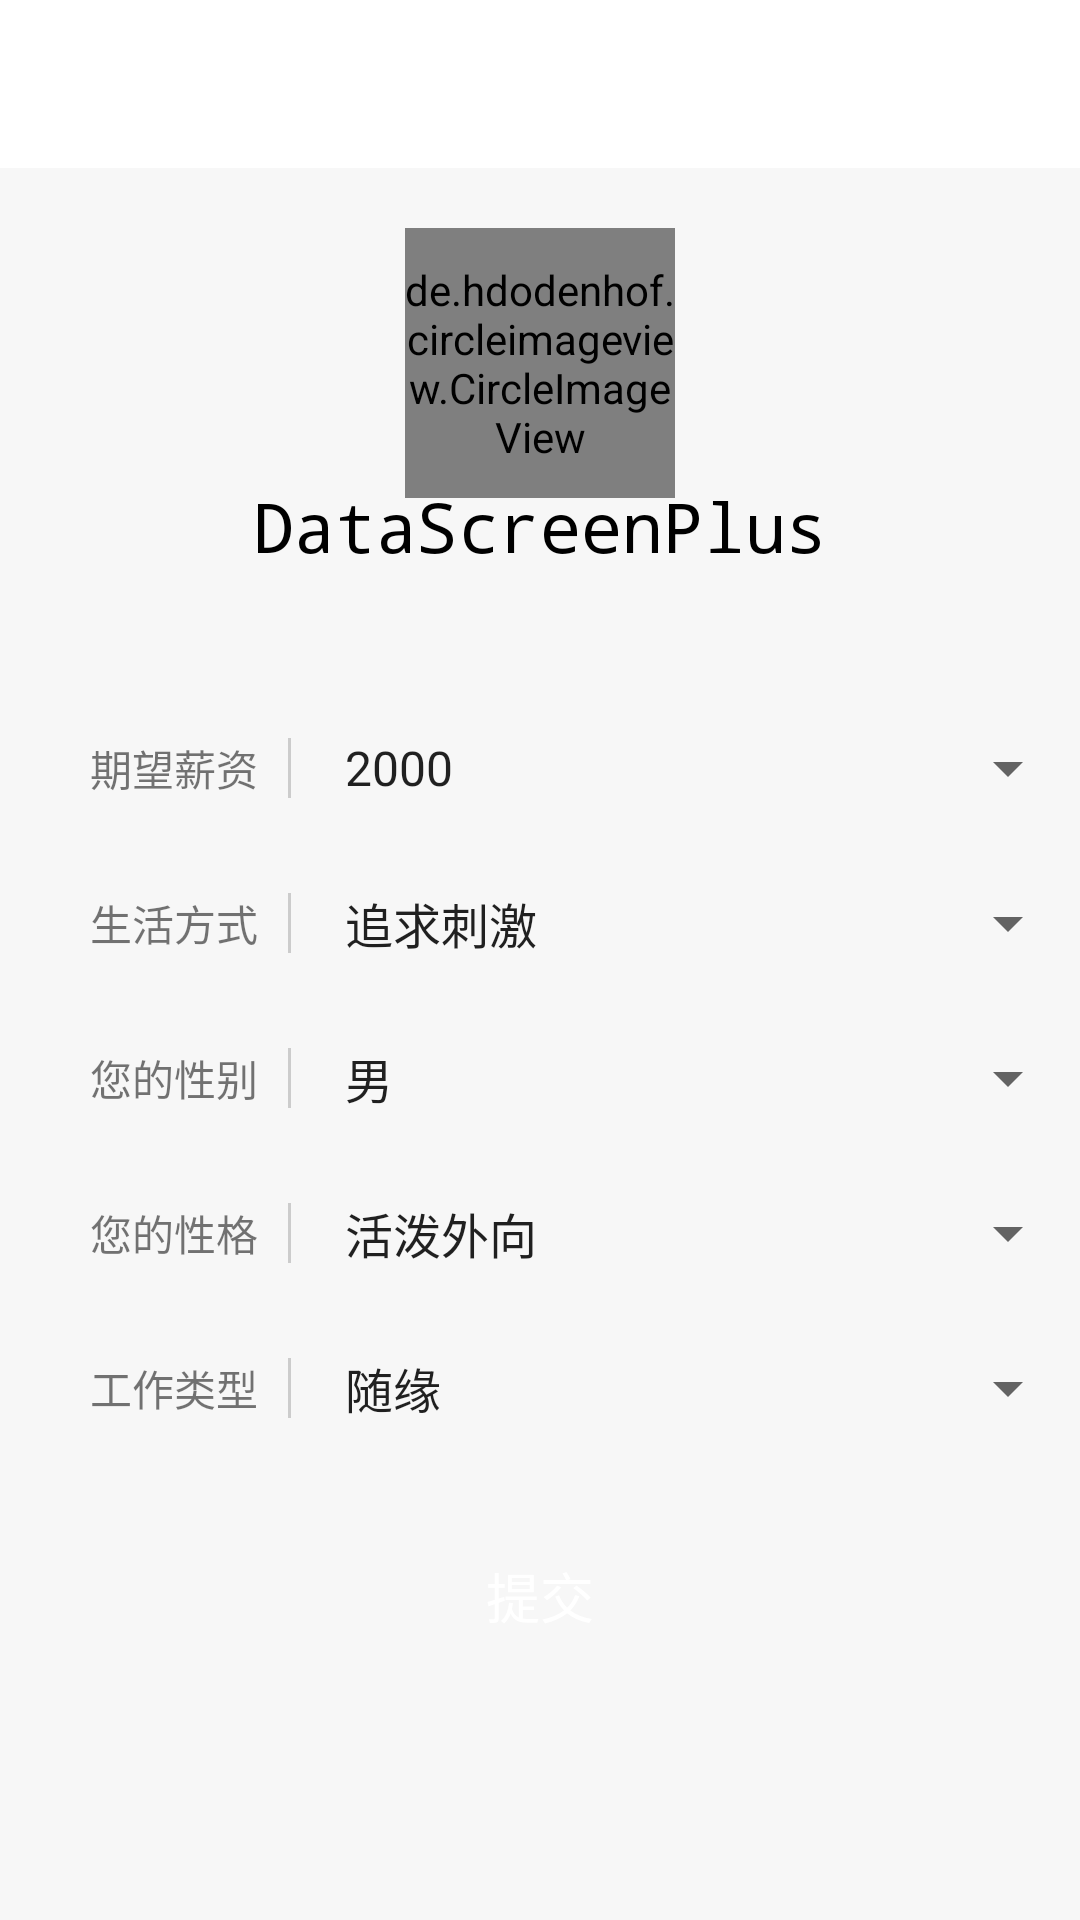

Android layout source for this screen:
<!-- AndroidManifest.xml: application theme AppTheme -->
<!-- res/layout/activity_table.xml -->
<?xml version="1.0" encoding="utf-8"?>
<RelativeLayout xmlns:android="http://schemas.android.com/apk/res/android"
    xmlns:app="http://schemas.android.com/apk/res-auto"
    xmlns:tools="http://schemas.android.com/tools"
    android:id="@+id/activity_login"
    android:layout_width="match_parent"
    android:layout_height="match_parent"
    android:background="@color/logoScreenBackground">

    <android.support.v7.widget.Toolbar
        android:id="@+id/toolbar"
        android:layout_width="match_parent"
        android:layout_height="wrap_content"
        android:background="@color/white">
    </android.support.v7.widget.Toolbar>

    <de.hdodenhof.circleimageview.CircleImageView
        android:id="@+id/iv_icon"
        android:layout_width="90dp"
        android:layout_height="90dp"
        android:layout_centerHorizontal="true"
        android:layout_marginTop="20dp"
        android:scaleType="centerCrop"
        android:layout_below="@id/toolbar"
        android:src="@mipmap/ic_logo" />

    <TextView
        android:id="@+id/tv_title"
        android:layout_width="wrap_content"
        android:layout_height="wrap_content"
        android:layout_centerHorizontal="true"
        android:layout_marginTop="160dp"
        android:text="DataScreenPlus"
        android:textColor="#000"
        android:textSize="23sp"
        android:typeface="monospace" />


    <RelativeLayout
        android:id="@+id/wage"
        android:layout_width="wrap_content"
        android:layout_height="wrap_content"
        android:layout_below="@id/tv_title"
        android:layout_marginTop="40dp"
        android:background="@drawable/rectangle_edittext">

        <TextView
            android:id="@+id/wage_Text"
            android:layout_width="wrap_content"
            android:layout_height="wrap_content"
            android:layout_centerVertical="true"
            android:paddingBottom="15dp"
            android:paddingLeft="30dp"
            android:paddingTop="15dp"
            android:text="期望薪资"/>
        <View
            android:id="@+id/view"
            android:layout_width="1dip"
            android:layout_height="20dp"
            android:layout_centerVertical="true"
            android:layout_marginLeft="10dp"
            android:layout_toRightOf="@id/wage_Text"
            android:background="@color/colorCursor" />

        <Spinner
            android:id="@+id/wage_Table"
            android:layout_width="match_parent"
            android:layout_height="30dp"
            android:layout_centerVertical="true"
            android:layout_marginLeft="10dp"
            android:layout_toRightOf="@id/view"
            android:ems="19"
            android:hint="  用户名"
            android:textColorHint="@color/colorCursor"
            android:textCursorDrawable="@drawable/color_cursor"
            android:textSize="15sp"
            android:entries="@array/number_array"/>


    </RelativeLayout>
    <RelativeLayout
        android:id="@+id/style"
        android:layout_width="wrap_content"
        android:layout_height="wrap_content"
        android:layout_below="@id/wage"
        android:layout_marginTop="1dp"
        android:background="@drawable/rectangle_edittext">

        <TextView
            android:id="@+id/style_Text"
            android:layout_width="wrap_content"
            android:layout_height="wrap_content"
            android:layout_centerVertical="true"
            android:paddingBottom="15dp"
            android:paddingLeft="30dp"
            android:paddingTop="15dp"
            android:text="生活方式"/>
        <View
            android:id="@+id/view2"
            android:layout_width="1dip"
            android:layout_height="20dp"
            android:layout_centerVertical="true"
            android:layout_marginLeft="10dp"
            android:layout_toRightOf="@id/style_Text"
            android:background="@color/colorCursor" />

        <Spinner
            android:id="@+id/style_Table"
            android:layout_width="match_parent"
            android:layout_height="30dp"
            android:layout_centerVertical="true"
            android:layout_marginLeft="10dp"
            android:layout_toRightOf="@id/view2"
            android:ems="19"
            android:hint="  用户名"
            android:textColorHint="@color/colorCursor"
            android:textCursorDrawable="@drawable/color_cursor"
            android:textSize="15sp"
            android:entries="@array/style_array"/>


    </RelativeLayout>
    <RelativeLayout
        android:id="@+id/sex"
        android:layout_width="wrap_content"
        android:layout_height="wrap_content"
        android:layout_below="@id/style"
        android:layout_marginTop="1dp"
        android:background="@drawable/rectangle_edittext">

        <TextView
            android:id="@+id/sex_Text"
            android:layout_width="wrap_content"
            android:layout_height="wrap_content"
            android:layout_centerVertical="true"
            android:paddingBottom="15dp"
            android:paddingLeft="30dp"
            android:paddingTop="15dp"
            android:text="您的性别"/>
        <View
            android:id="@+id/view3"
            android:layout_width="1dip"
            android:layout_height="20dp"
            android:layout_centerVertical="true"
            android:layout_marginLeft="10dp"
            android:layout_toRightOf="@id/sex_Text"
            android:background="@color/colorCursor" />

        <Spinner
            android:id="@+id/sex_Table"
            android:layout_width="match_parent"
            android:layout_height="30dp"
            android:layout_centerVertical="true"
            android:layout_marginLeft="10dp"
            android:layout_toRightOf="@id/view3"
            android:ems="19"
            android:hint="  用户名"
            android:textColorHint="@color/colorCursor"
            android:textCursorDrawable="@drawable/color_cursor"
            android:textSize="15sp"
            android:entries="@array/sex_array"/>


    </RelativeLayout>
    <RelativeLayout
        android:id="@+id/character"
        android:layout_width="wrap_content"
        android:layout_height="wrap_content"
        android:layout_below="@id/sex"
        android:layout_marginTop="1dp"
        android:background="@drawable/rectangle_edittext">

        <TextView
            android:id="@+id/character_Text"
            android:layout_width="wrap_content"
            android:layout_height="wrap_content"
            android:layout_centerVertical="true"
            android:paddingBottom="15dp"
            android:paddingLeft="30dp"
            android:paddingTop="15dp"
            android:text="您的性格"/>
        <View
            android:id="@+id/view4"
            android:layout_width="1dip"
            android:layout_height="20dp"
            android:layout_centerVertical="true"
            android:layout_marginLeft="10dp"
            android:layout_toRightOf="@id/character_Text"
            android:background="@color/colorCursor" />

        <Spinner
            android:id="@+id/character_Table"
            android:layout_width="match_parent"
            android:layout_height="30dp"
            android:layout_centerVertical="true"
            android:layout_marginLeft="10dp"
            android:layout_toRightOf="@id/view4"
            android:ems="19"
            android:hint="  用户名"
            android:textColorHint="@color/colorCursor"
            android:textCursorDrawable="@drawable/color_cursor"
            android:textSize="15sp"
            android:entries="@array/character_array"/>


    </RelativeLayout>
    <RelativeLayout
        android:id="@+id/type"
        android:layout_width="wrap_content"
        android:layout_height="wrap_content"
        android:layout_below="@id/character"
        android:layout_marginTop="1dp"
        android:background="@drawable/rectangle_edittext">

        <TextView
            android:id="@+id/type_Text"
            android:layout_width="wrap_content"
            android:layout_height="wrap_content"
            android:layout_centerVertical="true"
            android:paddingBottom="15dp"
            android:paddingLeft="30dp"
            android:paddingTop="15dp"
            android:text="工作类型"/>
        <View
            android:id="@+id/view6"
            android:layout_width="1dip"
            android:layout_height="20dp"
            android:layout_centerVertical="true"
            android:layout_marginLeft="10dp"
            android:layout_toRightOf="@id/type_Text"
            android:background="@color/colorCursor" />

        <Spinner
            android:id="@+id/type_Table"
            android:layout_width="match_parent"
            android:layout_height="30dp"
            android:layout_centerVertical="true"
            android:layout_marginLeft="10dp"
            android:layout_toRightOf="@id/view6"
            android:ems="19"
            android:hint="  用户名"
            android:textColorHint="@color/colorCursor"
            android:textCursorDrawable="@drawable/color_cursor"
            android:textSize="15sp"
            android:entries="@array/type_array"/>


    </RelativeLayout>

    <Button
        android:id="@+id/btn_login"
        android:layout_width="340dp"
        android:layout_height="wrap_content"
        android:layout_below="@id/type"
        android:layout_centerHorizontal="true"
        android:layout_marginTop="20dp"
        android:background="@drawable/round_corner_bg"
        android:gravity="center"
        android:padding="10dp"
        android:text="提交"
        android:textColor="#fff"
        android:textSize="18sp" />

</RelativeLayout>
<!-- resources referenced by this layout -->
<resources>
  <string-array name="character_array">
          <item>活泼外向</item>
          <item>安静内向</item>
      </string-array>
  <string-array name="number_array">
          <item>2000</item>
          <item>4000</item>
          <item>6000</item>
          <item>8000</item>
          <item>10000</item>
          <item>12000</item>
          <item>14000</item>
          <item>16000</item>
          <item>18000</item>
          <item>20000</item>
      </string-array>
  <string-array name="sex_array">
          <item>男</item>
          <item>女</item>
      </string-array>
  <string-array name="style_array">
          <item>追求刺激</item>
          <item>享受安逸</item>
      </string-array>
  <string-array name="type_array">
          <item>随缘</item>
          <item>IT互联网通信</item>
          <item>传媒印刷艺术设计</item>
          <item>兼职实习</item>
          <item>房产建筑物业管理</item>
          <item>服务业</item>
          <item>生产制造</item>
          <item>能源环保农业科研</item>
          <item>资讯法律教育翻译</item>
          <item>采购贸易交通物流</item>
          <item>金融</item>
          <item>销售客服市场</item>
          <item>项目质量高级管理</item>
      </string-array>
  <color name="colorCursor">#cccccc</color>
  <color name="logoScreenBackground">#F7F7F7</color>
  <color name="white">#ffffffff</color>
  <style name="AppTheme" parent="Theme.AppCompat.Light.NoActionBar">
          
          <item name="colorPrimary">@color/colorPrimary</item>
          <item name="colorPrimaryDark">@color/colorPrimaryDark</item>
          <item name="colorAccent">@color/colorAccent</item>
      </style>
  <color name="colorPrimary">#D9DCE2</color>
  <color name="colorPrimaryDark">#000000</color>
  <color name="colorAccent">#dd000000</color>
</resources>
